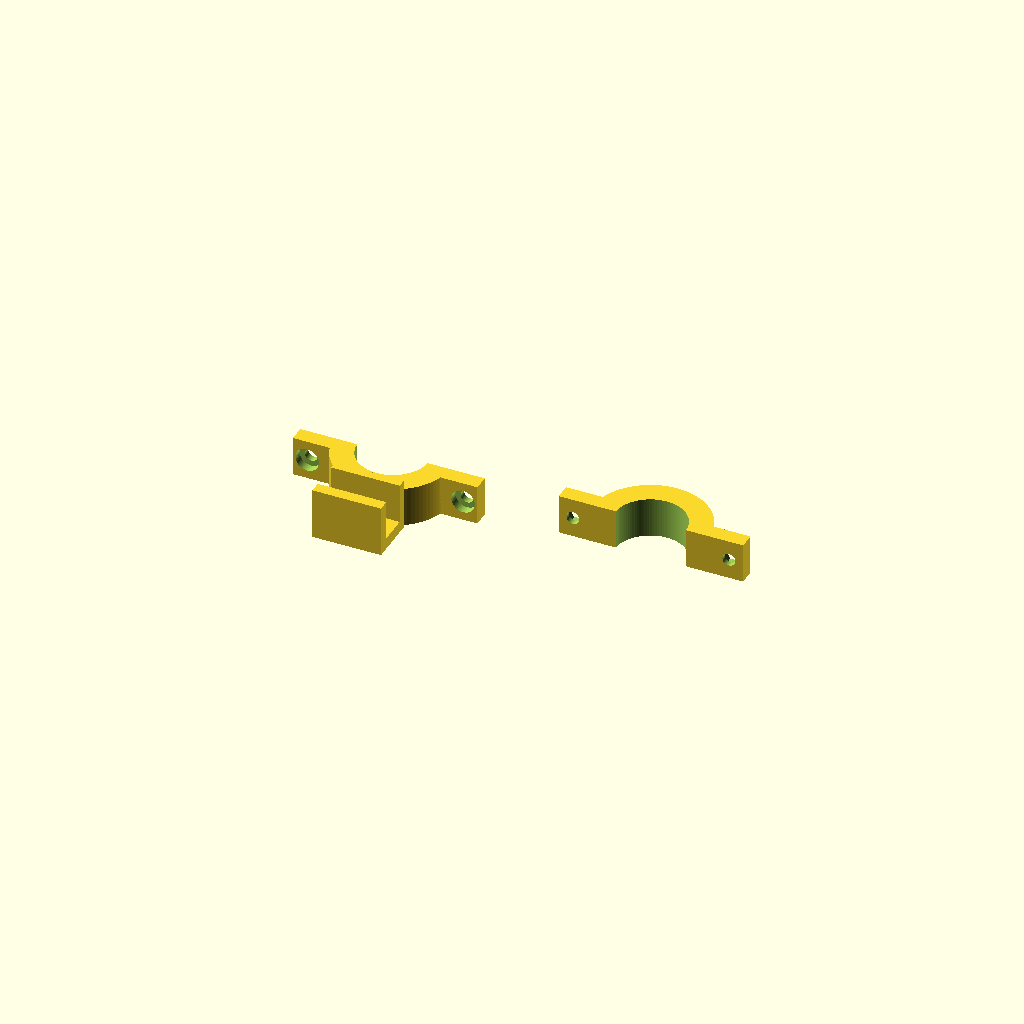
Cell 1 — every parameter at its default value.
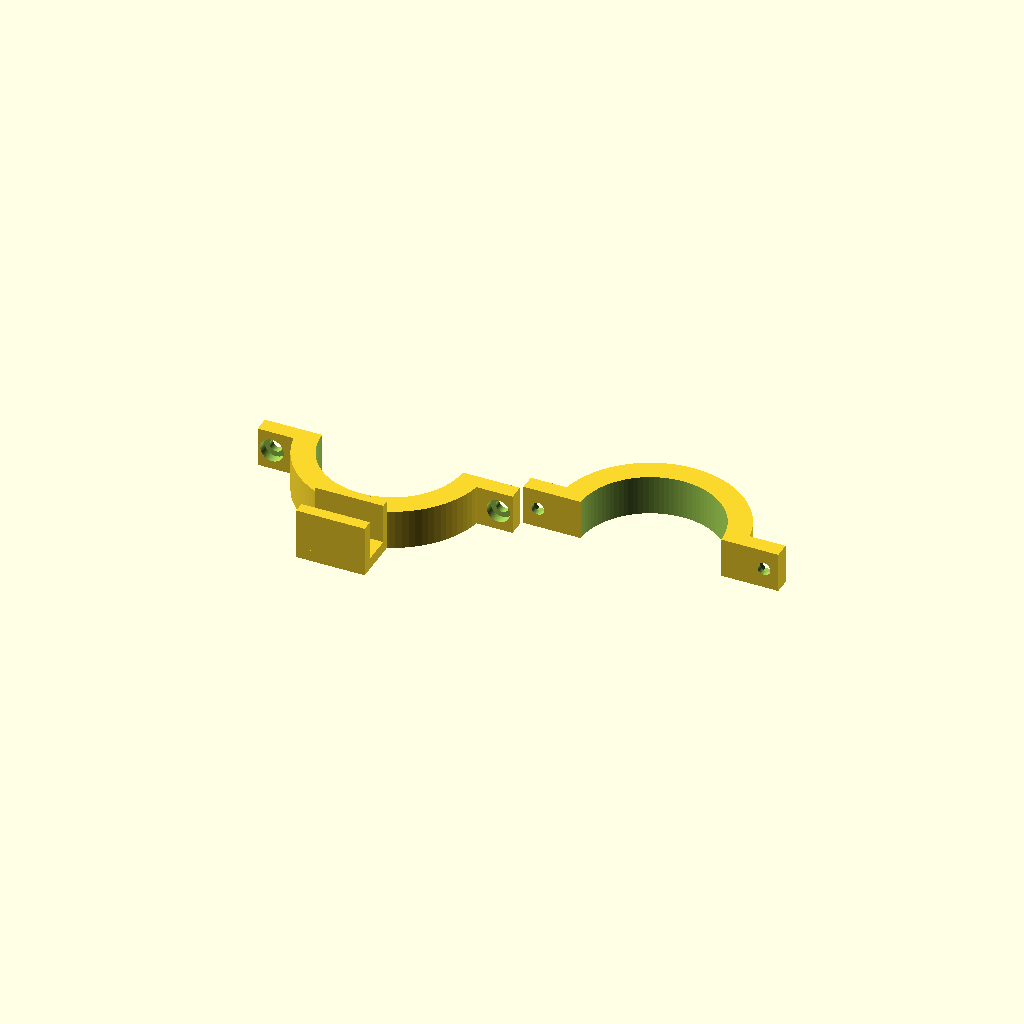
Cell 2 — bore_d set to 49.2, the other parameters unchanged.
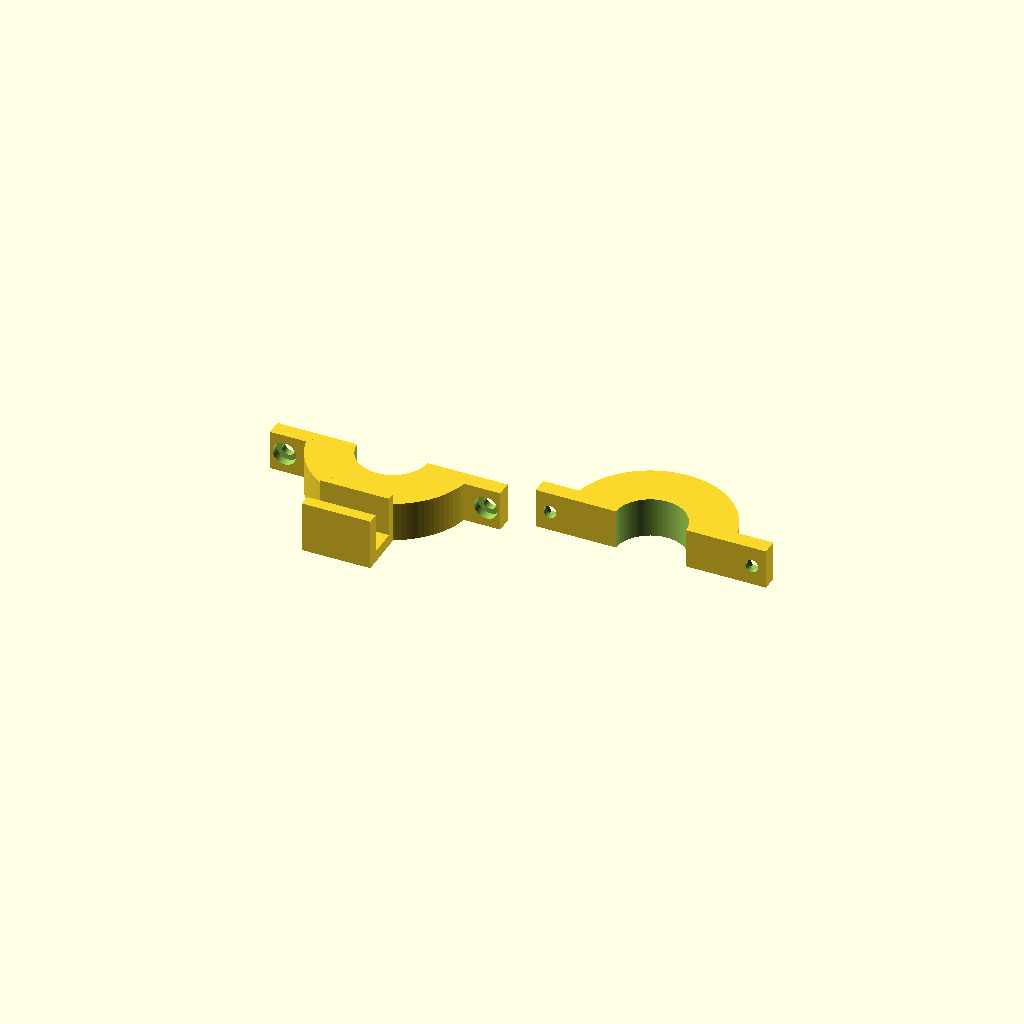
Cell 3: the same model with wall = 16.
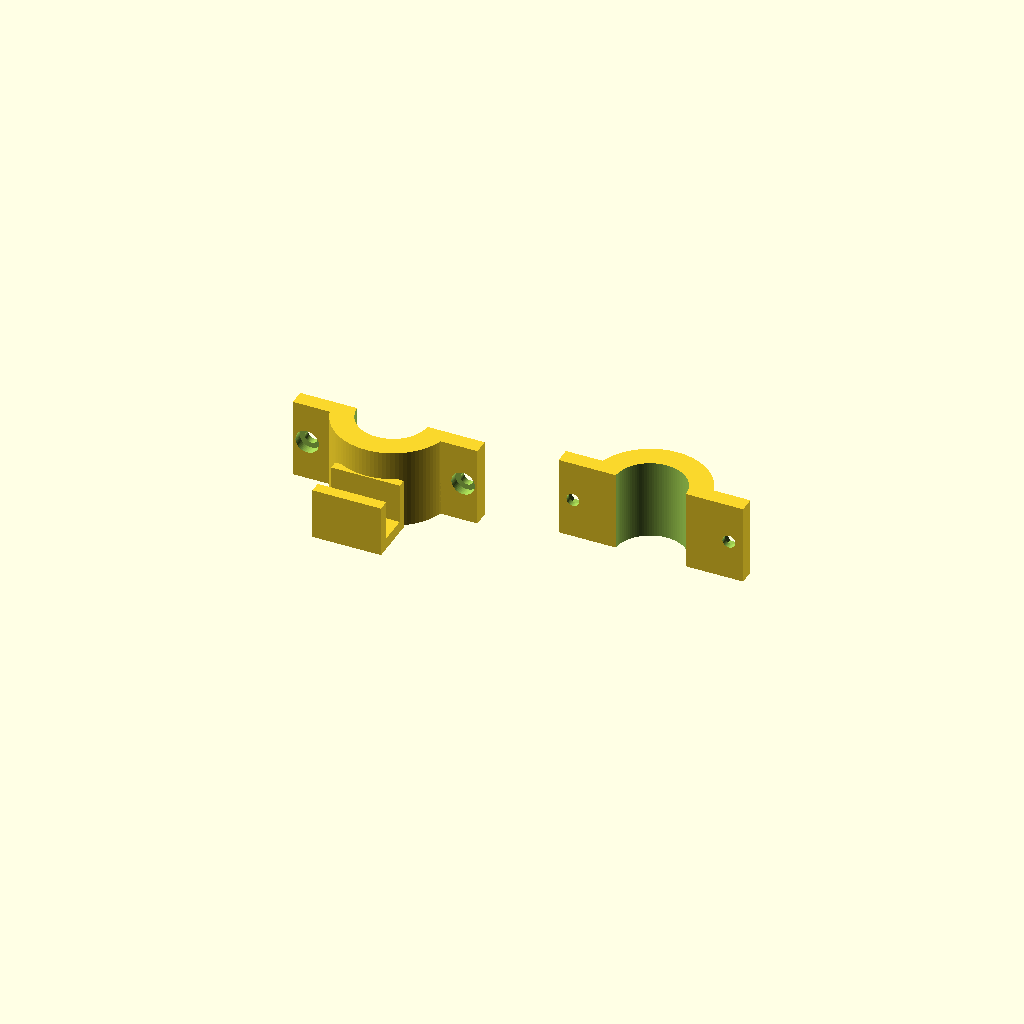
Cell 4: the same model with clamp_h = 28.
All cells are drawn from one camera (rotation 55°, 0°, 25°, orthographic, colour scheme Cornfield), so only the parameter changes between them.
Source of the model, tablet_pipe_clamp.scad:
// Clamp-on tablet holder for 25 mm vertical tube
// One mount = front hook half + rear clamp half.
// Print TWO copies of each half to support a tablet.

// ---- Parameters, mm ----
tube_d = 25;
bore_d = 24.6;            // Slight interference; adjust after test fit
wall = 8;                 // Radial clamp wall thickness
clamp_h = 14;             // Height along the tube
split_gap = 1.0;          // Gap between the two clamp halves

bolt_d = 4.5;             // M4 clearance hole
head_d = 8.2;             // Recess for socket-head M4
head_depth = 3.0;
nut_af = 7.3;             // M4 hex nut across flats
nut_depth = 3.5;

hook_gap = 10;            // Useful space for tablet thickness
hook_width = 24;          // Width of contact along tablet edge
hook_floor = 4;           // Vertical thickness of support ledge
hook_lip = 4;             // Front retaining lip thickness
hook_height = 18;         // Front lip height above shelf bottom
back_wall = 3;            // Thickness of back contact plate

// "assembled" or "print"
layout = "print";
$fn = 96;

// ---- Derived dimensions ----
ri = bore_d / 2;
ro = ri + wall;
lug_x = ro + 7;
lug_len = 14;
lug_y = 6;
half_gap = split_gap / 2;

// Hook geometry. Tablet goes between back_y and lip_inner_y.
back_y = -(ro + 0.5);
lip_inner_y = back_y - hook_gap;
lip_outer_y = lip_inner_y - hook_lip;

module annulus() {
    difference() {
        cylinder(h=clamp_h, r=ro);
        translate([0,0,-1])
            cylinder(h=clamp_h+2, r=ri);
    }
}

module half_ring(front=true) {
    intersection() {
        annulus();
        if (front)
            translate([-ro-1,-ro-2,-1])
                cube([2*ro+2, ro+2-half_gap, clamp_h+2]);
        else
            translate([-ro-1,half_gap,-1])
                cube([2*ro+2, ro+2-half_gap, clamp_h+2]);
    }
}

module lugs(front=true) {
    for (sgn=[-1,1]) {
        translate([(sgn>0 ? 1 : -1)*(ro+lug_len/2-2),
                   front ? -(lug_y+half_gap)/2 : (lug_y+half_gap)/2,
                   clamp_h/2])
            cube([lug_len, lug_y-half_gap, clamp_h], center=true);
    }
}

// Axis along Y.
module y_cylinder(d, h, y, x, z, fn=64) {
    translate([x,y,z]) rotate([90,0,0])
        cylinder(d=d,h=h,center=true,$fn=fn);
}

module holes(front=true) {
    for (x=[-lug_x,lug_x]) {
        y_cylinder(bolt_d, 30, 0, x, clamp_h/2);

        if (front)
            y_cylinder(head_d, head_depth+0.2,
                       -lug_y+head_depth/2-0.05,
                       x,clamp_h/2);
        else
            // Nut recess entered from the rear (+Y) face.
            y_cylinder(2*nut_af/sqrt(3),nut_depth+0.2,
                       lug_y-nut_depth/2+0.05,
                       x,clamp_h/2,6);
    }
}

module hook() {
    // 4-mm-thick shelf supports the weight of the tablet.
    translate([-hook_width/2,lip_outer_y,0])
        cube([hook_width,(-ro+2)-lip_outer_y,hook_floor]);

    // Outer retaining lip.
    translate([-hook_width/2,lip_outer_y,0])
        cube([hook_width,hook_lip,hook_height]);

    // Flat rear contact surface: exactly hook_gap away from the lip.
    translate([-hook_width/2,back_y,0])
        cube([hook_width,back_wall,hook_height]);
}

module front_half() {
    difference() {
        union() {
            half_ring(true);
            lugs(true);
            hook();
        }
        holes(true);
    }
}

module rear_half() {
    difference() {
        union() {
            half_ring(false);
            lugs(false);
        }
        holes(false);
    }
}

if (layout == "assembled") {
    color("orange") front_half();
    color("lightsteelblue") rear_half();
} else {
    // Two disconnected pieces, ready to place in slicer.
    translate([-45,0,0]) front_half();
    translate([45,0,0]) rear_half();
}
Parameter table extracted from the source (name, type, default, range or options):
tube_d: number, default 25
bore_d: number, default 24.6
wall: number, default 8
clamp_h: number, default 14
split_gap: number, default 1
bolt_d: number, default 4.5
head_d: number, default 8.2
head_depth: number, default 3
nut_af: number, default 7.3
nut_depth: number, default 3.5
hook_gap: number, default 10
hook_width: number, default 24
hook_floor: number, default 4
hook_lip: number, default 4
hook_height: number, default 18
back_wall: number, default 3
layout: string, default "print"
lug_len: number, default 14
lug_y: number, default 6
